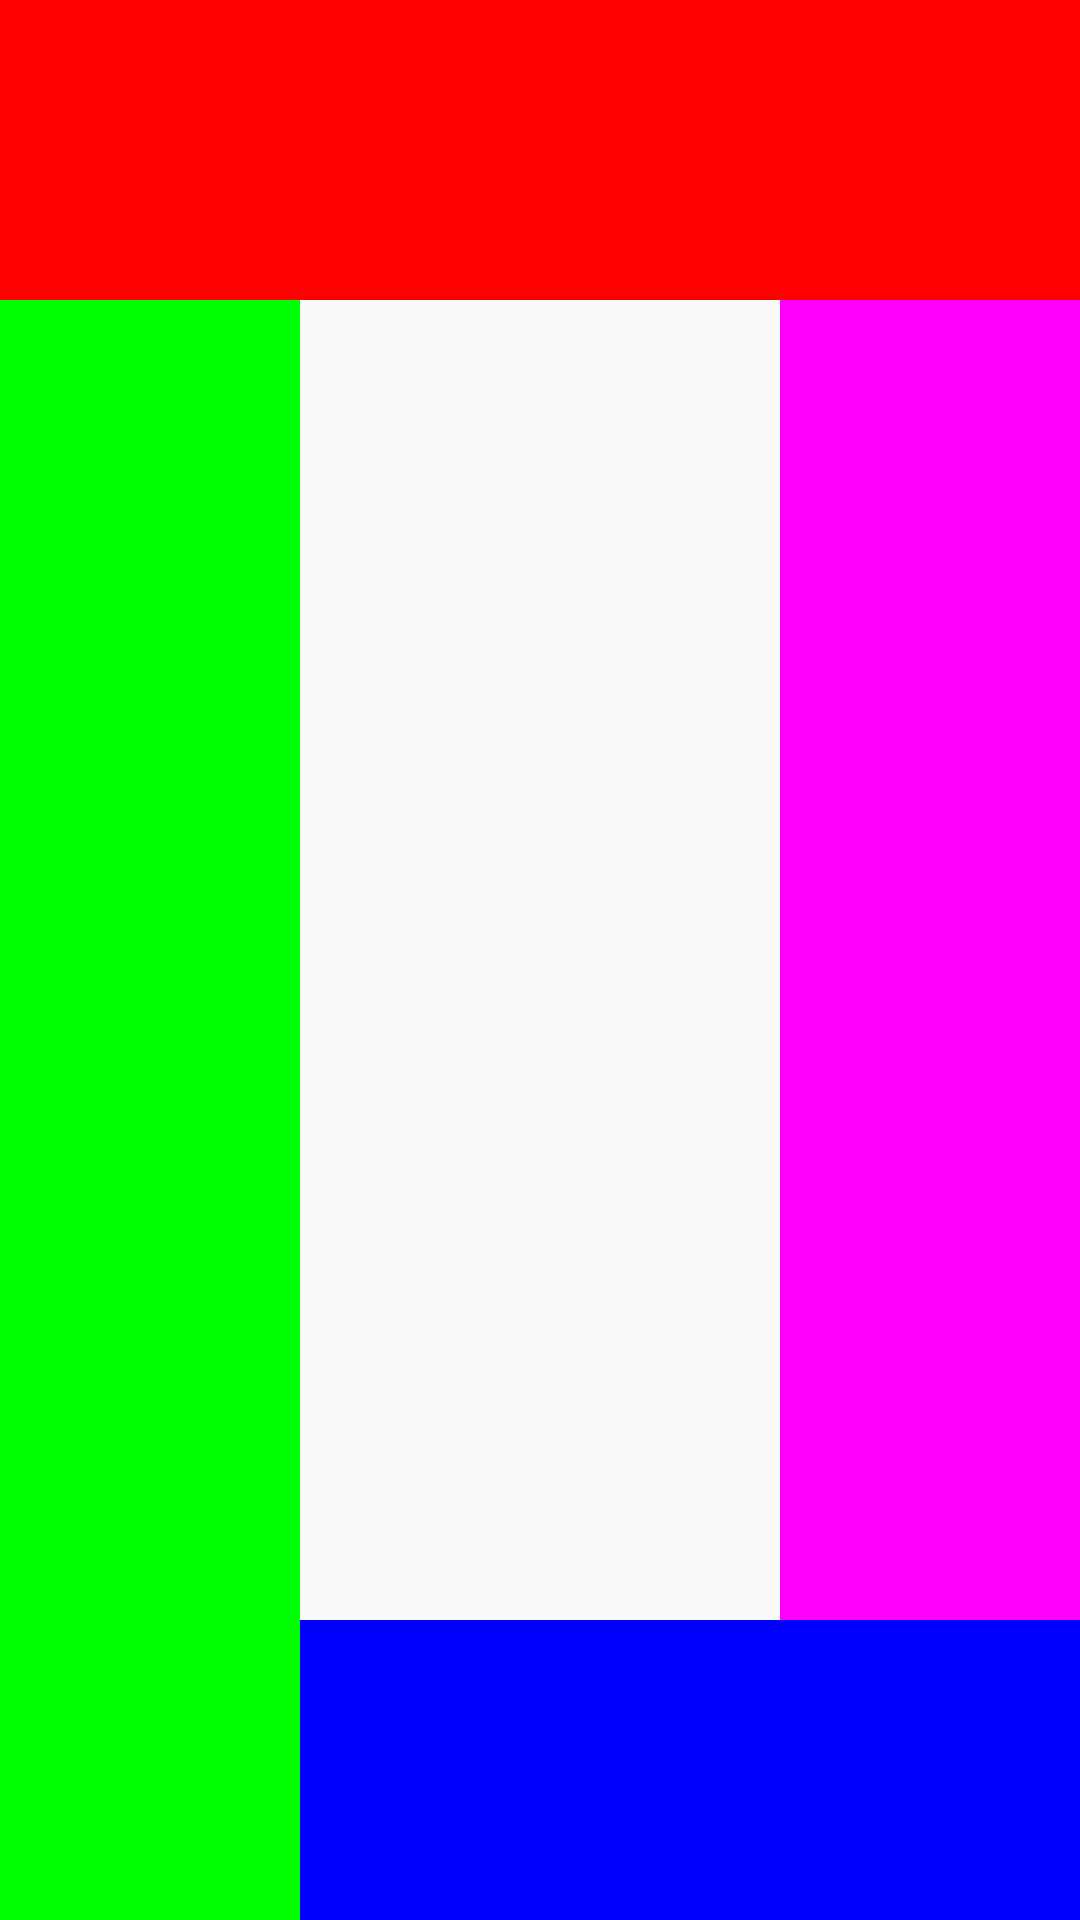

Layout XML and referenced resources for this Android screen:
<!-- AndroidManifest.xml: application theme AppTheme -->
<!-- res/layout/fragment_transition_set.xml -->
<?xml version="1.0" encoding="utf-8"?>
<androidx.constraintlayout.widget.ConstraintLayout
    xmlns:android="http://schemas.android.com/apk/res/android"
    xmlns:app="http://schemas.android.com/apk/res-auto"
    android:layout_width="match_parent" android:layout_height="match_parent">

    <View
        android:id="@+id/topBar"
        android:layout_width="match_parent"
        android:layout_height="100dp"
        android:background="#ff0000"
        app:layout_constraintTop_toTopOf="parent" />

    <View
        android:id="@+id/leftBar"
        android:layout_width="100dp"
        android:layout_height="0dp"
        android:background="#00ff00"
        app:layout_constraintStart_toStartOf="parent"
        app:layout_constraintTop_toBottomOf="@id/topBar" />

    <View
        android:id="@+id/bottomBar"
        android:layout_width="0dp"
        android:layout_height="100dp"
        android:background="#0000ff"
        app:layout_constraintBottom_toBottomOf="parent"
        app:layout_constraintEnd_toEndOf="parent"
        app:layout_constraintStart_toEndOf="@id/leftBar" />

    <View
        android:id="@+id/rightBar"
        android:layout_width="100dp"
        android:layout_height="0dp"
        android:background="#ff00ff"
        app:layout_constraintBottom_toTopOf="@id/bottomBar"
        app:layout_constraintEnd_toEndOf="parent"
        app:layout_constraintTop_toBottomOf="@id/topBar" />

    <ImageView
        android:id="@+id/content"
        app:layout_constraintTop_toBottomOf="@id/topBar"
        app:layout_constraintStart_toEndOf="@id/leftBar"
        app:layout_constraintEnd_toStartOf="@id/rightBar"
        app:layout_constraintBottom_toTopOf="@id/bottomBar"
        android:src="@mipmap/ic_launcher"
        android:layout_width="0dp"
        android:layout_height="0dp" />
</androidx.constraintlayout.widget.ConstraintLayout>
<!-- resources referenced by this layout -->
<resources>
  <style name="AppTheme" parent="Theme.AppCompat.Light.DarkActionBar">
          
          <item name="colorPrimary">@color/colorPrimary</item>
          <item name="colorPrimaryDark">@color/colorPrimaryDark</item>
          <item name="colorAccent">@color/colorAccent</item>
      </style>
  <!-- not gathered from this repository: default colours our renderer supplied (Android Studio template values) -->
  <color name="colorPrimary">#FF6200EE</color>
  <color name="colorPrimaryDark">#FF3700B3</color>
  <color name="colorAccent">#FF03DAC5</color>
</resources>
